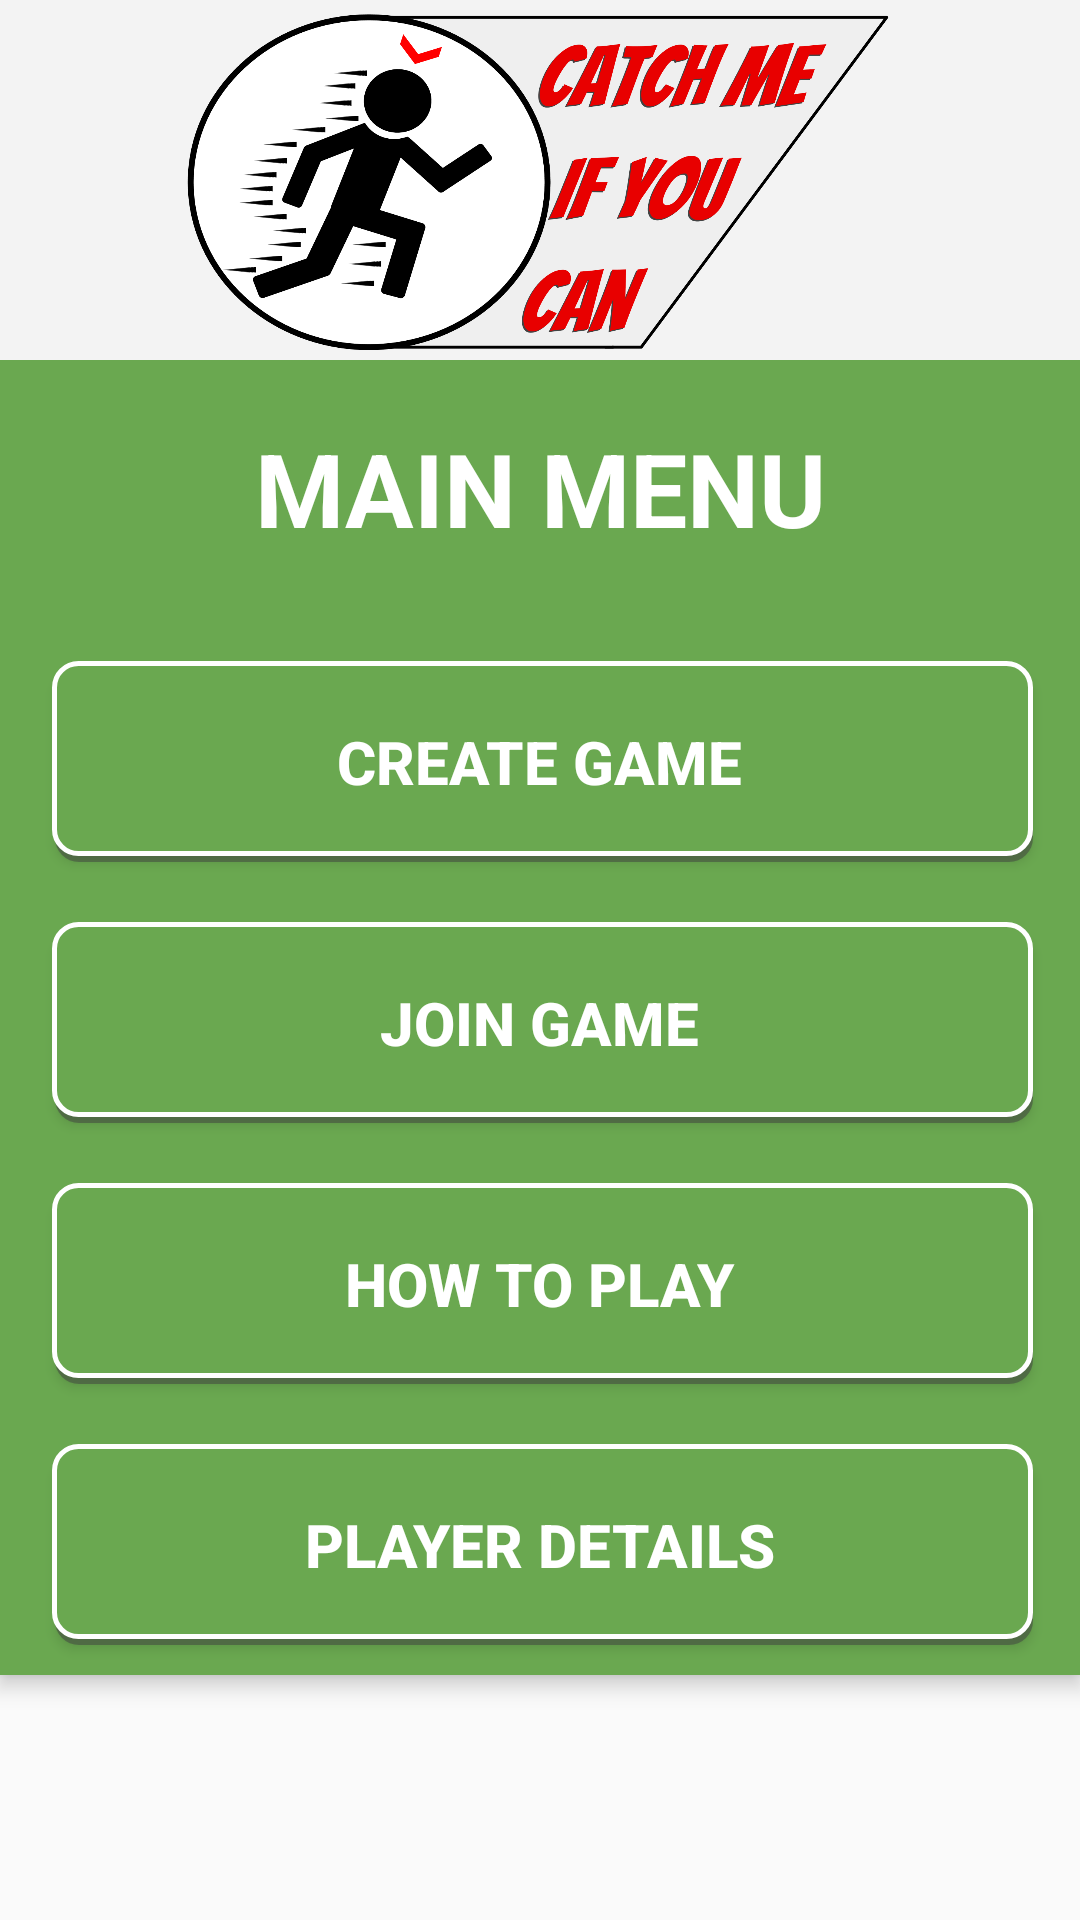

Android layout source for this screen:
<!-- AndroidManifest.xml: application theme AppTheme -->
<!-- res/layout/activity_home.xml -->
<?xml version="1.0" encoding="utf-8"?>
<android.support.design.widget.CoordinatorLayout xmlns:android="http://schemas.android.com/apk/res/android"
    xmlns:app="http://schemas.android.com/apk/res-auto"
    xmlns:tools="http://schemas.android.com/tools"
    android:layout_width="match_parent"
    android:layout_height="match_parent"
    android:fitsSystemWindows="true"
    tools:context=".Home">

    <android.support.design.widget.AppBarLayout
        android:layout_width="match_parent"
        android:layout_height="wrap_content">

        

        <ImageView
            android:id="@+id/logo"
            android:layout_width="fill_parent"
            android:layout_height="120dp"
            android:layout_gravity="center"
            android:src="@drawable/logo"
            android:background="#F3F3F3"
            android:paddingLeft="10dp"
            android:padding="2dp" />


    <RelativeLayout xmlns:android="http://schemas.android.com/apk/res/android"
        xmlns:app="http://schemas.android.com/apk/res-auto"
        xmlns:tools="http://schemas.android.com/tools"
        android:layout_width="match_parent"
        android:layout_height="match_parent"
        android:paddingBottom="@dimen/activity_vertical_margin"
        android:paddingLeft="@dimen/activity_horizontal_margin"
        android:paddingRight="@dimen/activity_horizontal_margin"
        android:paddingTop="@dimen/activity_vertical_margin"
        app:layout_behavior="@string/appbar_scrolling_view_behavior"
        android:background="#6AA850">

        <LinearLayout
            android:orientation="vertical"
            android:layout_width="fill_parent"
            android:layout_height="fill_parent"
            android:layout_alignParentTop="true"
            android:layout_centerHorizontal="true">


            <TextView
                android:layout_width="fill_parent"
                android:layout_height="wrap_content"
                android:text="MAIN MENU"
                android:id="@+id/textView"
                android:textStyle="bold"
                android:textColor="#fff"
                android:textAlignment="center"
                android:textSize="34dp"
                android:layout_marginLeft="25dp"
                android:layout_marginTop="20dp"
                android:layout_marginRight="25dp"
                android:layout_marginBottom="25dp" />

            <Button
                android:layout_width="329dp"
                android:layout_height="wrap_content"
                android:text="CREATE GAME"
                android:id="@+id/createGameButton"
                android:layout_gravity="center_horizontal"
                android:textStyle="bold"
                android:textColor="#fff"
                android:nestedScrollingEnabled="true"
                android:clickable="false"
                android:singleLine="false"
                android:background="@drawable/button_border"
                android:textSize="20sp"
                android:layout_margin="10dp" />

            <Button
                android:layout_width="329dp"
                android:layout_height="wrap_content"
                android:text="JOIN GAME"
                android:id="@+id/joinGameButton"
                android:layout_gravity="center_horizontal"
                android:textStyle="bold"
                android:textColor="#fff"
                android:nestedScrollingEnabled="true"
                android:clickable="false"
                android:singleLine="false"
                android:background="@drawable/button_border"
                android:textSize="20dp"
                android:layout_margin="10dp" />

            <Button
                android:layout_width="329dp"
                android:layout_height="wrap_content"
                android:text="HOW TO PLAY"
                android:id="@+id/howToPlayButton"
                android:layout_gravity="center_horizontal"
                android:textStyle="bold"
                android:textColor="#fff"
                android:nestedScrollingEnabled="true"
                android:clickable="false"
                android:singleLine="false"
                android:background="@drawable/button_border"
                android:textSize="20dp"
                android:layout_margin="10dp" />

            <Button
                android:layout_width="329dp"
                android:layout_height="wrap_content"
                android:text="PLAYER DETAILS"
                android:id="@+id/playerDetailsButton"
                android:layout_gravity="center_horizontal"
                android:textStyle="bold"
                android:textColor="#fff"
                android:nestedScrollingEnabled="true"
                android:clickable="false"
                android:singleLine="false"
                android:background="@drawable/button_border"
                android:textSize="20dp"
                android:layout_margin="10dp" />


        </LinearLayout>

    </RelativeLayout>
    </android.support.design.widget.AppBarLayout>

</android.support.design.widget.CoordinatorLayout>
<!-- resources referenced by this layout -->
<resources>
  <!-- drawable button_border (drawable) -->
  <?xml version="1.0" encoding="utf-8"?>
  <selector xmlns:android="http://schemas.android.com/apk/res/android">
  <item>
      <layer-list>
          <item android:left="3dp" android:top="3dp">
              <shape>
                  <corners android:radius="8dp" />
                  <solid android:color="#80404040" />
              </shape>
          </item>
          <item android:bottom="2dp" android:left="2dp">
              <shape>
                  <solid android:color="#6AA850" />
                  <corners android:radius="8dp" />
                  <padding android:left="7dp"
                      android:top="20dp"
                      android:right="7dp"
                      android:bottom="20dp" />
                  <stroke android:width="5px" android:color="#ffffff" />
              </shape>
          </item>
      </layer-list>
  </item>
  
  </selector>
  <!-- drawable logo: png bitmap (drawable, 134214 bytes) -->
  <style name="AppTheme.PopupOverlay" parent="ThemeOverlay.AppCompat.Light" />
  <style name="AppTheme" parent="Theme.AppCompat.Light.DarkActionBar">
          
          <item name="colorPrimary">#008000</item>
          <item name="colorPrimaryDark">#1B5E20</item>
          <item name="colorAccent">@color/colorAccent</item>
      </style>
  <!-- not gathered from this repository: default colours our renderer supplied (Android Studio template values) -->
  <color name="colorAccent">#FF03DAC5</color>
</resources>
